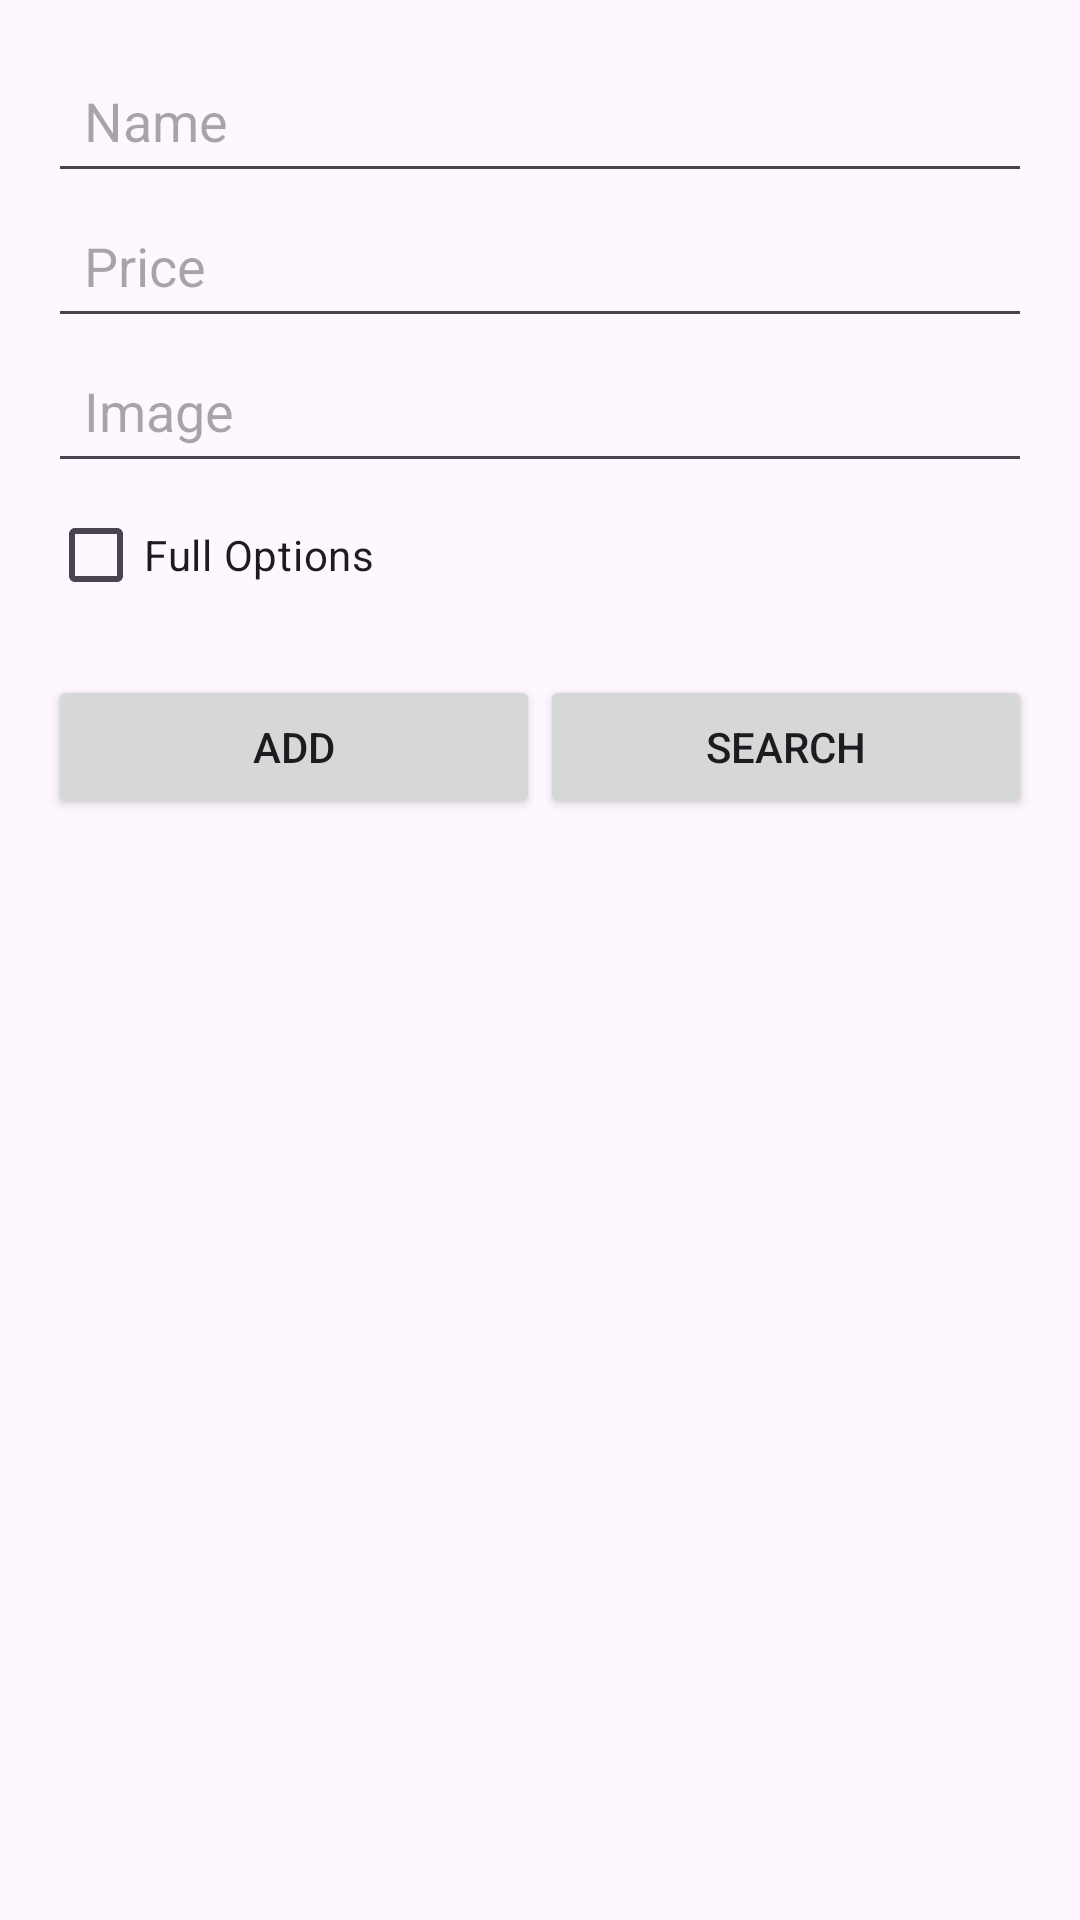

Here is an Android app screen rendered from its layout file. Give the layout XML and the strings, colors and styles it references.
<!-- AndroidManifest.xml: application theme Theme.App27 -->
<!-- res/layout/activity_main.xml -->
<?xml version="1.0" encoding="utf-8"?>
<LinearLayout xmlns:android="http://schemas.android.com/apk/res/android"
    android:layout_width="match_parent"
    android:layout_height="match_parent"
    android:id="@+id/main"
    android:orientation="vertical"
    android:padding="16dp">

    <EditText
        android:id="@+id/editText1"
        android:layout_width="match_parent"
        android:layout_height="wrap_content"
        android:hint="Name"
        android:padding="12dp"
        android:minHeight="48dp" /> 

    <EditText
        android:id="@+id/editText2"
        android:layout_width="match_parent"
        android:layout_height="wrap_content"
        android:hint="Price"
        android:padding="12dp"
        android:minHeight="48dp" /> 

    <EditText
        android:id="@+id/editText3"
        android:layout_width="match_parent"
        android:layout_height="wrap_content"
        android:hint="Image"
        android:padding="12dp"
        android:minHeight="48dp" /> 

    
    <CheckBox
        android:id="@+id/checkBox"
        android:layout_width="wrap_content"
        android:layout_height="wrap_content"
        android:text="Full Options" />

    <LinearLayout
        android:layout_width="match_parent"
        android:layout_height="wrap_content"
        android:orientation="horizontal"
        android:gravity="center"
        android:layout_marginTop="16dp">

        <Button
            android:id="@+id/buttonAdd"
            android:layout_width="0dp"
            android:layout_height="wrap_content"
            android:layout_weight="1"
            android:text="Add"
            android:padding="12dp" />
        <Button
            android:id="@+id/buttonSearch"
            android:layout_width="0dp"
            android:layout_height="wrap_content"
            android:layout_weight="1"
            android:text="Search"
            android:padding="12dp" />
    </LinearLayout>

    <ListView
        android:id="@+id/lv"
        android:layout_marginTop="20dp"
        android:layout_width="match_parent"
        android:layout_height="match_parent" />

</LinearLayout>
<!-- resources referenced by this layout -->
<resources>
  <style name="Theme.App27" parent="Base.Theme.App27" />
  <style name="Base.Theme.App27" parent="Theme.Material3.DayNight.NoActionBar">
          
          
      </style>
</resources>
